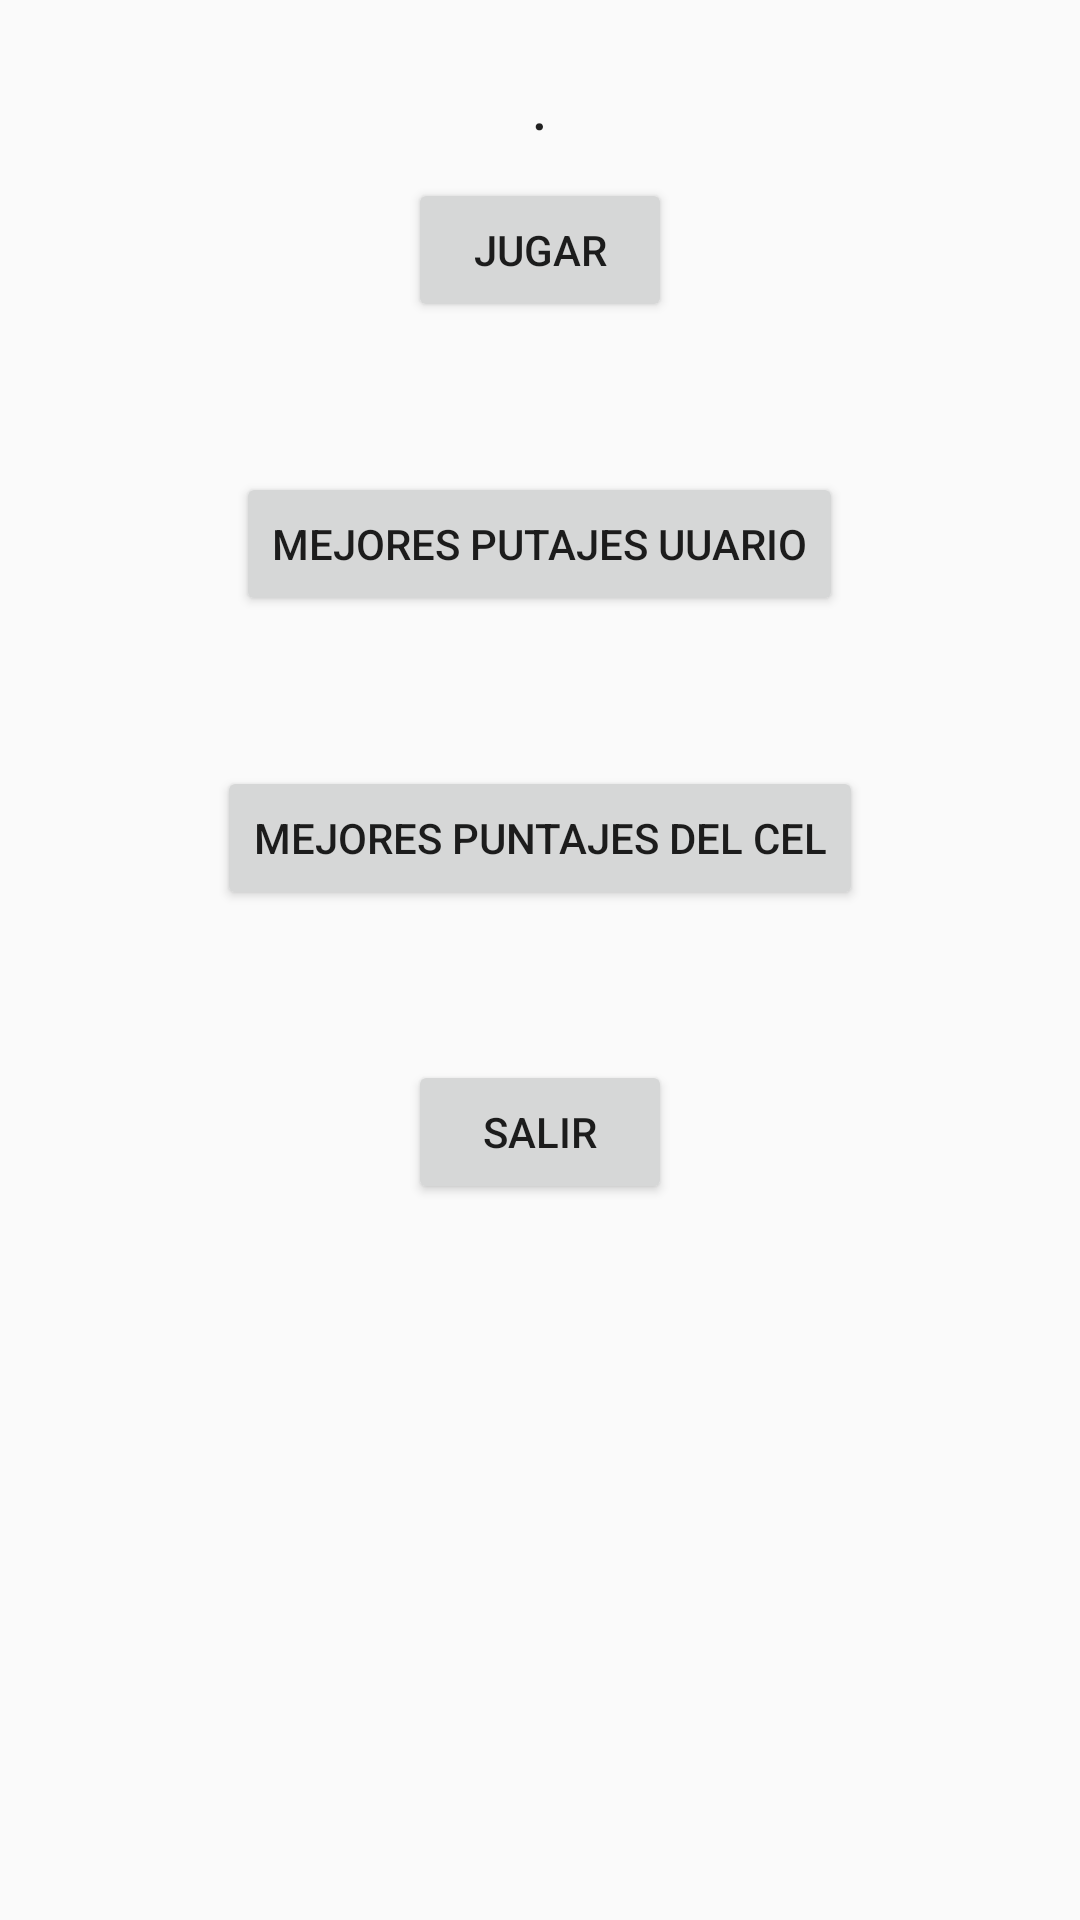

This screen was rendered from an Android layout file. Write that file and the resources it references.
<!-- AndroidManifest.xml: application theme AppTheme -->
<!-- res/layout/activity_inicio.xml -->
<?xml version="1.0" encoding="utf-8"?>
<LinearLayout xmlns:android="http://schemas.android.com/apk/res/android"
    android:layout_width="fill_parent" android:layout_height="fill_parent" android:padding="20dip" android:orientation="vertical"
    android:weightSum="1">

    <TextView
        android:layout_width="wrap_content"
        android:layout_height="wrap_content"
        android:textAppearance="?android:attr/textAppearanceLarge"
        android:text="."
        android:id="@+id/lblBienvenida"
        android:layout_gravity="center_horizontal" />

    <Button android:id="@+id/btnJugar" android:layout_height="wrap_content"
        android:layout_width="wrap_content" android:text="Jugar"
        android:layout_gravity="center_horizontal" android:paddingLeft="15dip" android:paddingRight="15dip"
        android:layout_marginTop="10dp"
        android:onClick="Jugar"
        />

    <Button
        android:layout_width="wrap_content"
        android:layout_height="wrap_content"
        android:text="Mejores Putajes Uuario"
        android:id="@+id/btnMPU"
        android:layout_gravity="center_horizontal"
        android:layout_marginTop="50dp"
        android:onClick="MPU"
        />

    <Button
        android:layout_width="wrap_content"
        android:layout_height="wrap_content"
        android:text="Mejores Puntajes del Cel"
        android:id="@+id/btnMPC"
        android:layout_gravity="center_horizontal"
        android:layout_marginTop="50dp"
        android:onClick="MPC"
        />

    <Button
        android:layout_width="wrap_content"
        android:layout_height="wrap_content"
        android:text="Salir"
        android:id="@+id/btnSalir"
        android:layout_gravity="center_horizontal"
        android:layout_marginTop="50dp"
        android:onClick="Salir"
        />


</LinearLayout>
<!-- resources referenced by this layout -->
<resources>
  <style name="AppTheme" parent="Theme.AppCompat.Light.DarkActionBar">
          
          <item name="colorPrimary">@color/colorPrimary</item>
          <item name="colorPrimaryDark">@color/colorPrimaryDark</item>
          <item name="colorAccent">@color/colorAccent</item>
      </style>
  <!-- not gathered from this repository: default colours our renderer supplied (Android Studio template values) -->
  <color name="colorPrimary">#FF6200EE</color>
  <color name="colorPrimaryDark">#FF3700B3</color>
  <color name="colorAccent">#FF03DAC5</color>
</resources>
